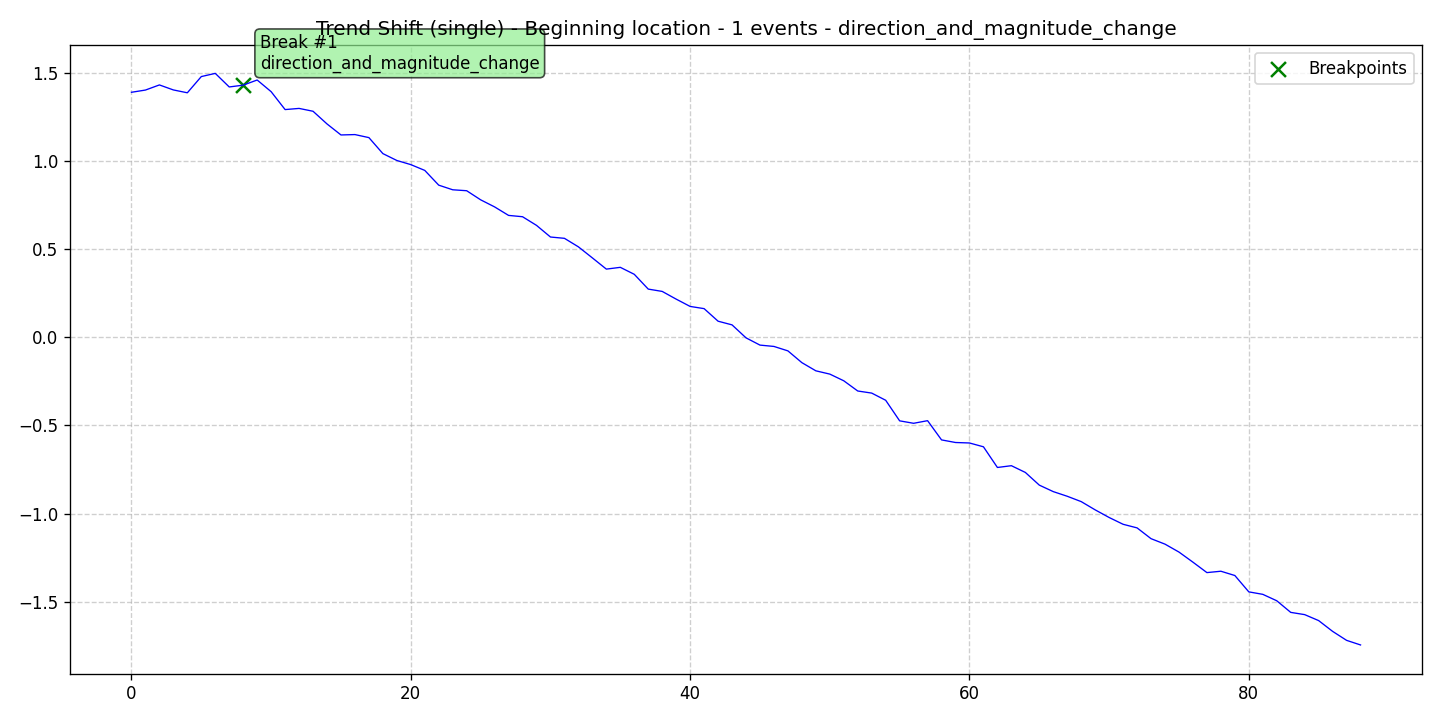

The table this chart was drawn from, first rows:
data, stationary, det_lin_up, det_lin_down, det_quad, det_cubic, det_exp, det_damped, stoc_trend, volatility, single_seas, multiple_seas, point_anom_single, point_anom_multi, collect_anom, context_anom, mean_shift, var_shift, trend_shift, date, is_break, is_anomaly, is_multi, location_beginning
1.392, 0, 0, 0, 0, 0, 0, 0, 0, 0, 0, 0, 0, 0, 0, 0, 0, 0, 1, 2020-01-01, 0, 0, 0, 1
1.405, 0, 0, 0, 0, 0, 0, 0, 0, 0, 0, 0, 0, 0, 0, 0, 0, 0, 1, 2020-01-02, 0, 0, 0, 1
1.434, 0, 0, 0, 0, 0, 0, 0, 0, 0, 0, 0, 0, 0, 0, 0, 0, 0, 1, 2020-01-03, 0, 0, 0, 1
1.406, 0, 0, 0, 0, 0, 0, 0, 0, 0, 0, 0, 0, 0, 0, 0, 0, 0, 1, 2020-01-04, 0, 0, 0, 1
1.389, 0, 0, 0, 0, 0, 0, 0, 0, 0, 0, 0, 0, 0, 0, 0, 0, 0, 1, 2020-01-05, 0, 0, 0, 1
1.482, 0, 0, 0, 0, 0, 0, 0, 0, 0, 0, 0, 0, 0, 0, 0, 0, 0, 1, 2020-01-06, 0, 0, 0, 1
1.5, 0, 0, 0, 0, 0, 0, 0, 0, 0, 0, 0, 0, 0, 0, 0, 0, 0, 1, 2020-01-07, 0, 0, 0, 1
1.423, 0, 0, 0, 0, 0, 0, 0, 0, 0, 0, 0, 0, 0, 0, 0, 0, 0, 1, 2020-01-08, 0, 0, 0, 1
1.433, 0, 0, 0, 0, 0, 0, 0, 0, 0, 0, 0, 0, 0, 0, 0, 0, 0, 1, 2020-01-09, 1, 0, 0, 1
1.462, 0, 0, 0, 0, 0, 0, 0, 0, 0, 0, 0, 0, 0, 0, 0, 0, 0, 1, 2020-01-10, 0, 0, 0, 1
1.396, 0, 0, 0, 0, 0, 0, 0, 0, 0, 0, 0, 0, 0, 0, 0, 0, 0, 1, 2020-01-11, 0, 0, 0, 1
1.294, 0, 0, 0, 0, 0, 0, 0, 0, 0, 0, 0, 0, 0, 0, 0, 0, 0, 1, 2020-01-12, 0, 0, 0, 1
1.301, 0, 0, 0, 0, 0, 0, 0, 0, 0, 0, 0, 0, 0, 0, 0, 0, 0, 1, 2020-01-13, 0, 0, 0, 1
1.285, 0, 0, 0, 0, 0, 0, 0, 0, 0, 0, 0, 0, 0, 0, 0, 0, 0, 1, 2020-01-14, 0, 0, 0, 1
1.213, 0, 0, 0, 0, 0, 0, 0, 0, 0, 0, 0, 0, 0, 0, 0, 0, 0, 1, 2020-01-15, 0, 0, 0, 1
1.15, 0, 0, 0, 0, 0, 0, 0, 0, 0, 0, 0, 0, 0, 0, 0, 0, 0, 1, 2020-01-16, 0, 0, 0, 1
1.152, 0, 0, 0, 0, 0, 0, 0, 0, 0, 0, 0, 0, 0, 0, 0, 0, 0, 1, 2020-01-17, 0, 0, 0, 1
1.135, 0, 0, 0, 0, 0, 0, 0, 0, 0, 0, 0, 0, 0, 0, 0, 0, 0, 1, 2020-01-18, 0, 0, 0, 1
1.044, 0, 0, 0, 0, 0, 0, 0, 0, 0, 0, 0, 0, 0, 0, 0, 0, 0, 1, 2020-01-19, 0, 0, 0, 1
1.005, 0, 0, 0, 0, 0, 0, 0, 0, 0, 0, 0, 0, 0, 0, 0, 0, 0, 1, 2020-01-20, 0, 0, 0, 1
0.9815, 0, 0, 0, 0, 0, 0, 0, 0, 0, 0, 0, 0, 0, 0, 0, 0, 0, 1, 2020-01-21, 0, 0, 0, 1
0.9486, 0, 0, 0, 0, 0, 0, 0, 0, 0, 0, 0, 0, 0, 0, 0, 0, 0, 1, 2020-01-22, 0, 0, 0, 1
0.8648, 0, 0, 0, 0, 0, 0, 0, 0, 0, 0, 0, 0, 0, 0, 0, 0, 0, 1, 2020-01-23, 0, 0, 0, 1
0.8386, 0, 0, 0, 0, 0, 0, 0, 0, 0, 0, 0, 0, 0, 0, 0, 0, 0, 1, 2020-01-24, 0, 0, 0, 1
0.8332, 0, 0, 0, 0, 0, 0, 0, 0, 0, 0, 0, 0, 0, 0, 0, 0, 0, 1, 2020-01-25, 0, 0, 0, 1
0.7816, 0, 0, 0, 0, 0, 0, 0, 0, 0, 0, 0, 0, 0, 0, 0, 0, 0, 1, 2020-01-26, 0, 0, 0, 1
0.7413, 0, 0, 0, 0, 0, 0, 0, 0, 0, 0, 0, 0, 0, 0, 0, 0, 0, 1, 2020-01-27, 0, 0, 0, 1
0.6931, 0, 0, 0, 0, 0, 0, 0, 0, 0, 0, 0, 0, 0, 0, 0, 0, 0, 1, 2020-01-28, 0, 0, 0, 1
0.6855, 0, 0, 0, 0, 0, 0, 0, 0, 0, 0, 0, 0, 0, 0, 0, 0, 0, 1, 2020-01-29, 0, 0, 0, 1
0.6365, 0, 0, 0, 0, 0, 0, 0, 0, 0, 0, 0, 0, 0, 0, 0, 0, 0, 1, 2020-01-30, 0, 0, 0, 1
0.5703, 0, 0, 0, 0, 0, 0, 0, 0, 0, 0, 0, 0, 0, 0, 0, 0, 0, 1, 2020-01-31, 0, 0, 0, 1
0.5629, 0, 0, 0, 0, 0, 0, 0, 0, 0, 0, 0, 0, 0, 0, 0, 0, 0, 1, 2020-02-01, 0, 0, 0, 1
0.5145, 0, 0, 0, 0, 0, 0, 0, 0, 0, 0, 0, 0, 0, 0, 0, 0, 0, 1, 2020-02-02, 0, 0, 0, 1
0.4518, 0, 0, 0, 0, 0, 0, 0, 0, 0, 0, 0, 0, 0, 0, 0, 0, 0, 1, 2020-02-03, 0, 0, 0, 1
0.3881, 0, 0, 0, 0, 0, 0, 0, 0, 0, 0, 0, 0, 0, 0, 0, 0, 0, 1, 2020-02-04, 0, 0, 0, 1
0.3981, 0, 0, 0, 0, 0, 0, 0, 0, 0, 0, 0, 0, 0, 0, 0, 0, 0, 1, 2020-02-05, 0, 0, 0, 1
0.3585, 0, 0, 0, 0, 0, 0, 0, 0, 0, 0, 0, 0, 0, 0, 0, 0, 0, 1, 2020-02-06, 0, 0, 0, 1
0.2745, 0, 0, 0, 0, 0, 0, 0, 0, 0, 0, 0, 0, 0, 0, 0, 0, 0, 1, 2020-02-07, 0, 0, 0, 1
0.2613, 0, 0, 0, 0, 0, 0, 0, 0, 0, 0, 0, 0, 0, 0, 0, 0, 0, 1, 2020-02-08, 0, 0, 0, 1
0.2176, 0, 0, 0, 0, 0, 0, 0, 0, 0, 0, 0, 0, 0, 0, 0, 0, 0, 1, 2020-02-09, 0, 0, 0, 1
0.1761, 0, 0, 0, 0, 0, 0, 0, 0, 0, 0, 0, 0, 0, 0, 0, 0, 0, 1, 2020-02-10, 0, 0, 0, 1
0.1636, 0, 0, 0, 0, 0, 0, 0, 0, 0, 0, 0, 0, 0, 0, 0, 0, 0, 1, 2020-02-11, 0, 0, 0, 1
0.09224, 0, 0, 0, 0, 0, 0, 0, 0, 0, 0, 0, 0, 0, 0, 0, 0, 0, 1, 2020-02-12, 0, 0, 0, 1
0.07135, 0, 0, 0, 0, 0, 0, 0, 0, 0, 0, 0, 0, 0, 0, 0, 0, 0, 1, 2020-02-13, 0, 0, 0, 1
-0.002281, 0, 0, 0, 0, 0, 0, 0, 0, 0, 0, 0, 0, 0, 0, 0, 0, 0, 1, 2020-02-14, 0, 0, 0, 1
-0.04353, 0, 0, 0, 0, 0, 0, 0, 0, 0, 0, 0, 0, 0, 0, 0, 0, 0, 1, 2020-02-15, 0, 0, 0, 1
-0.05111, 0, 0, 0, 0, 0, 0, 0, 0, 0, 0, 0, 0, 0, 0, 0, 0, 0, 1, 2020-02-16, 0, 0, 0, 1
-0.07631, 0, 0, 0, 0, 0, 0, 0, 0, 0, 0, 0, 0, 0, 0, 0, 0, 0, 1, 2020-02-17, 0, 0, 0, 1
-0.1432, 0, 0, 0, 0, 0, 0, 0, 0, 0, 0, 0, 0, 0, 0, 0, 0, 0, 1, 2020-02-18, 0, 0, 0, 1
-0.1896, 0, 0, 0, 0, 0, 0, 0, 0, 0, 0, 0, 0, 0, 0, 0, 0, 0, 1, 2020-02-19, 0, 0, 0, 1
-0.2082, 0, 0, 0, 0, 0, 0, 0, 0, 0, 0, 0, 0, 0, 0, 0, 0, 0, 1, 2020-02-20, 0, 0, 0, 1
-0.2462, 0, 0, 0, 0, 0, 0, 0, 0, 0, 0, 0, 0, 0, 0, 0, 0, 0, 1, 2020-02-21, 0, 0, 0, 1
-0.3042, 0, 0, 0, 0, 0, 0, 0, 0, 0, 0, 0, 0, 0, 0, 0, 0, 0, 1, 2020-02-22, 0, 0, 0, 1
-0.3161, 0, 0, 0, 0, 0, 0, 0, 0, 0, 0, 0, 0, 0, 0, 0, 0, 0, 1, 2020-02-23, 0, 0, 0, 1
-0.3568, 0, 0, 0, 0, 0, 0, 0, 0, 0, 0, 0, 0, 0, 0, 0, 0, 0, 1, 2020-02-24, 0, 0, 0, 1
-0.4737, 0, 0, 0, 0, 0, 0, 0, 0, 0, 0, 0, 0, 0, 0, 0, 0, 0, 1, 2020-02-25, 0, 0, 0, 1
-0.4876, 0, 0, 0, 0, 0, 0, 0, 0, 0, 0, 0, 0, 0, 0, 0, 0, 0, 1, 2020-02-26, 0, 0, 0, 1
-0.4727, 0, 0, 0, 0, 0, 0, 0, 0, 0, 0, 0, 0, 0, 0, 0, 0, 0, 1, 2020-02-27, 0, 0, 0, 1
-0.5819, 0, 0, 0, 0, 0, 0, 0, 0, 0, 0, 0, 0, 0, 0, 0, 0, 0, 1, 2020-02-28, 0, 0, 0, 1
-0.5967, 0, 0, 0, 0, 0, 0, 0, 0, 0, 0, 0, 0, 0, 0, 0, 0, 0, 1, 2020-02-29, 0, 0, 0, 1
... 29 more rows
